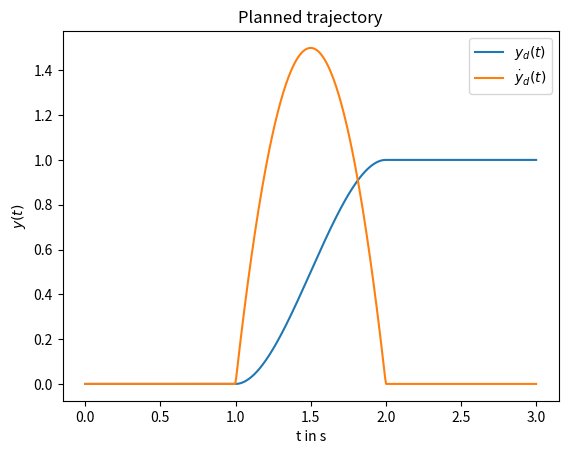

Here is the Python script that generated this plot:
# -*- coding: utf-8 -*-
import numpy as np
import matplotlib.pyplot as plt
import abc # abstract base class
import math

class Planner(object):
    """ Base class for a trajectory planner.

    Attributes:
        YA (int, float, ndarray): start value
        YB (int, float, ndarray): final value
        t0 (int, float): start time
        tf (int, float): final time
        d (int): trajectory is smooth up to the d-th derivative
    """

    def __init__(self, YA, YB, t0, tf, d):
        self.YA = YA
        self.YB = YB
        self.t0 = t0
        self.tf = tf
        self.d = d

    @abc.abstractmethod
    def eval(self):
        return


class PolynomialPlanner(Planner):
    """Planner subclass that uses a polynomial approach for trajectory generation

    Attributes:
        c (ndarray): parameter vector of polynomial
    """

    def __init__(self, YA, YB, t0, tf, d):
        super(PolynomialPlanner, self).__init__(YA, YB, t0, tf, d)
        self.c = self.coefficients()

    def eval(self,t):
        """Evaluates the planned trajectory at time t.

        Args:
            t (int, float): time

        Returns:
            Y (ndarray): y and its derivatives at t
        """
        if t < self.t0:
            Y = self.YA
        elif t > self.tf:
            Y = self.YB
        else:
            Y = np.dot(self.TMatrix(t),self.c)
        return Y


    def eval_vec(self,tt):
        """Samples the planned trajectory

        Args:
            tt (ndarray): time vector

        Returns:
            Y (ndarray): y and its derivatives at the sample points

        """
        Y = np.zeros([len(tt),len(self.YA)])
        for i in range(0,len(tt)):
            Y[i] = self.eval(tt[i])
        return Y


    def TMatrix(self, t):
        """Computes the T matrix at time t

        Args:
            t (int, float): time

        Returns:
            T (ndarray): T matrix

        """

        d = self.d
        n = d+1 # first dimension of T
        m = 2*d+2 # second dimension of T

        T = np.zeros([n, m])

        for i in range(0, m):
            T[0, i] = t ** i / math.factorial(i)
        for j in range(1, n):
            T[j, j:m] = T[0, 0:m-j]
        return T


    def coefficients(self):
        """Calculation of the polynomial parameter vector

        Returns:
            c (ndarray): parameter vector of the polynomial

        """
        t0 = self.t0
        tf = self.tf

        Y = np.append(self.YA, self.YB)

        T0 = self.TMatrix(t0)
        Tf = self.TMatrix(tf)

        T = np.append(T0, Tf, axis=0)

        # solve the linear equation system for c
        c = np.linalg.solve(T, Y)
        return c


# example
YA = np.array([0,0]) # t = t0
YB = np.array([1,0]) # t = tf
t0 = 1 # start time of transition
tf = 2 # final time of transition
tt = np.linspace(0, 3, 500) # 0 to 3 in 500 steps
d = 1 # smooth derivative up to order d
yd = PolynomialPlanner(YA, YB, t0, tf, d)

# display the parameter vector
print("c = ", yd.c)

# sample the generated trajectory
Y = yd.eval_vec(tt)

#plot the trajectory
plt.plot(tt, Y)
plt.title('Planned trajectory')
plt.legend([r'$y_d(t)$', r'$\dot{y}_d(t)$'])
plt.xlabel(r't in s')
plt.ylabel(r'$y(t)$')
plt.show()